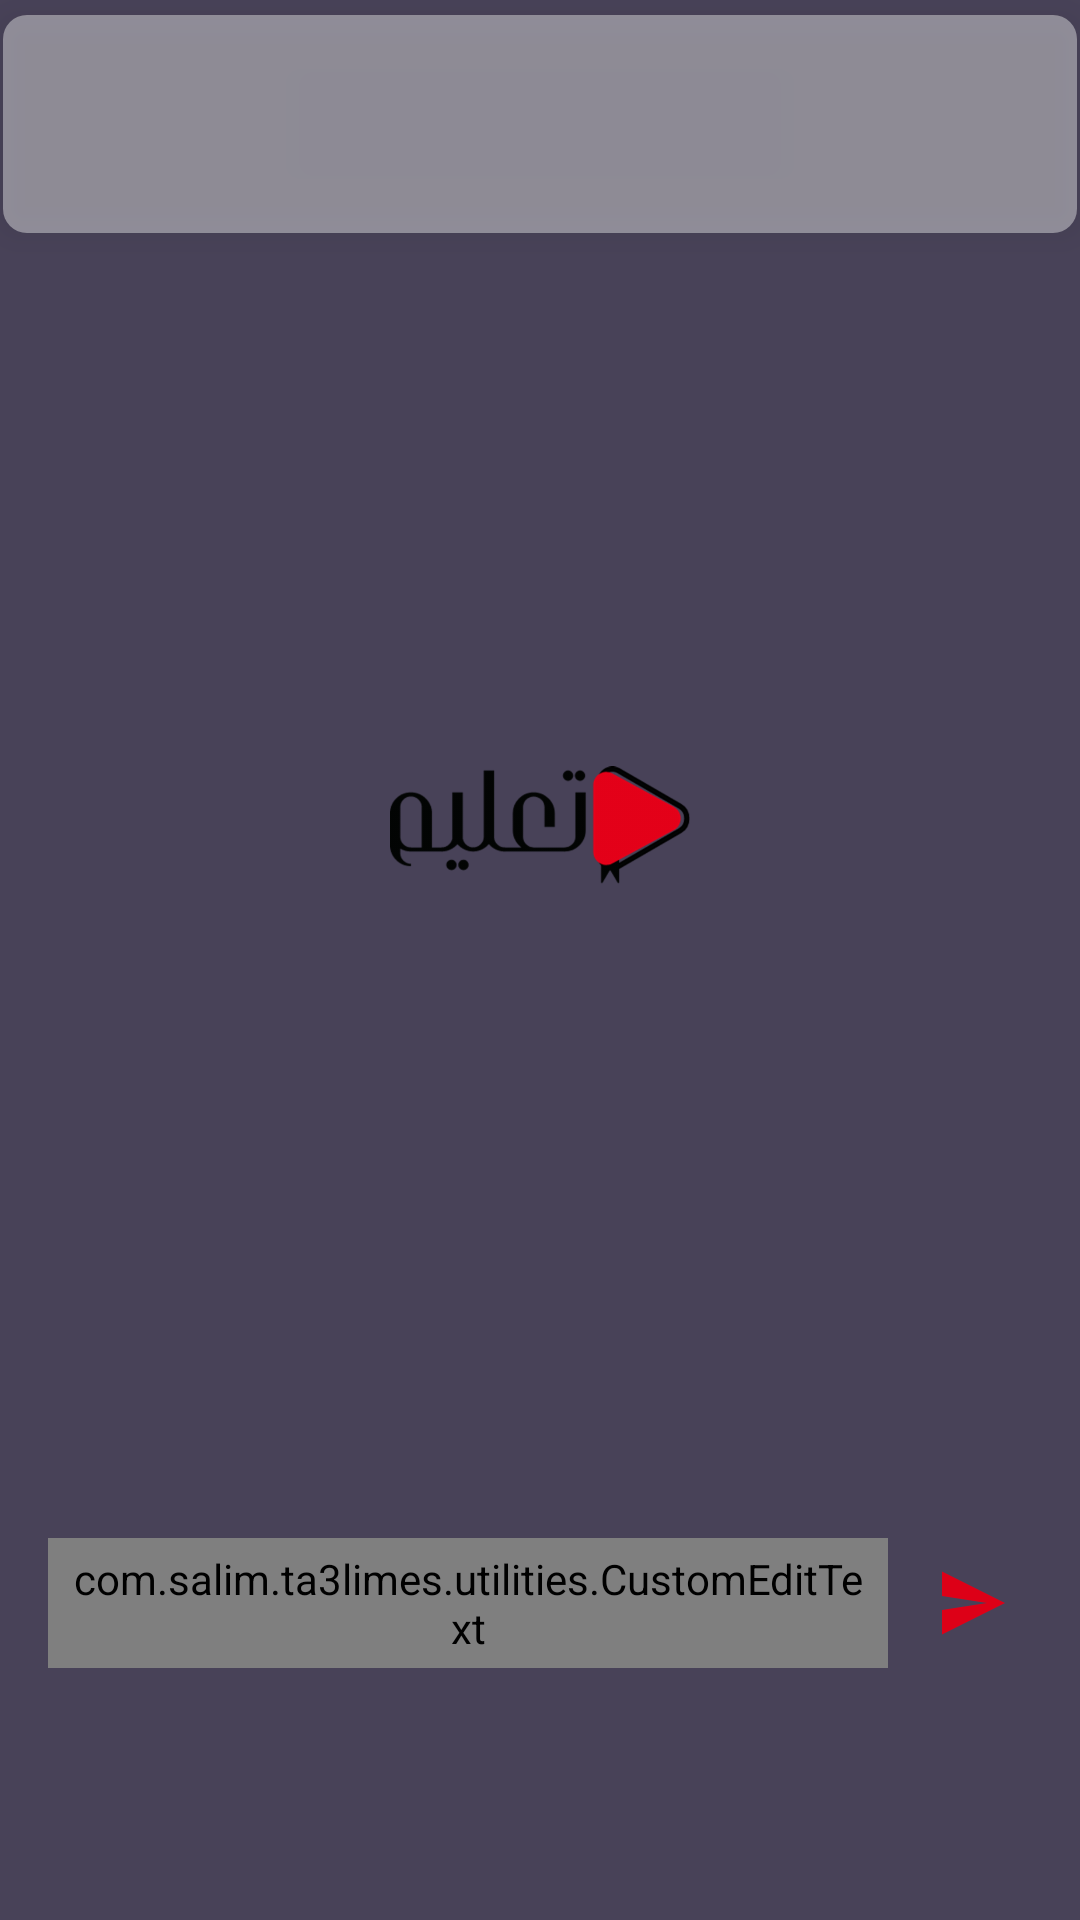

Reconstruct the res/layout file that produces this screen, plus the resources it refers to.
<!-- AndroidManifest.xml: application theme AppTheme -->
<!-- res/layout/activity_video_chat.xml -->
<?xml version="1.0" encoding="utf-8"?>
<RelativeLayout xmlns:android="http://schemas.android.com/apk/res/android"
    xmlns:app="http://schemas.android.com/apk/res-auto"
    xmlns:tools="http://schemas.android.com/tools"
    android:id="@+id/activity_video_chat_view"
    android:layout_width="match_parent"
    android:layout_height="match_parent"
    tools:context=".Activities.VideoChatActivity">

    <RelativeLayout
        android:layout_width="match_parent"
        android:layout_height="wrap_content"
        android:layout_alignParentTop="true"
        android:layout_centerHorizontal="true"
        android:layout_marginTop="5dp"
        android:layout_marginStart="1dp"
        android:layout_marginEnd="1dp"
        android:background="@drawable/grey_background"
        android:elevation="6dp">

        <TextView
            android:id="@+id/student_id"
            android:layout_width="match_parent"
            android:layout_height="wrap_content"
            android:layout_alignParentTop="true"
            android:layout_marginTop="8dp"
            android:layout_marginStart="16dp"
            android:layout_marginEnd="16dp"
            android:gravity="center"
            android:textAppearance="@style/TextAppearance.AppCompat.Medium"
            android:textColor="@color/white"/>

        <TextView
            android:id="@+id/student_name"
            android:layout_width="match_parent"
            android:layout_height="wrap_content"
            android:layout_centerHorizontal="true"
            android:layout_below="@id/student_id"
            android:layout_marginStart="16dp"
            android:layout_marginEnd="16dp"
            android:layout_marginTop="8dp"
            android:gravity="center"
            android:layout_marginBottom="8dp"
            android:textAppearance="@style/TextAppearance.AppCompat.Medium"
            android:textColor="@color/white" />
    </RelativeLayout>

    <RelativeLayout
        android:id="@+id/remote_video_view_container"
        android:layout_width="match_parent"
        android:layout_height="match_parent"
        android:layout_centerInParent="true"
        android:background="@color/remoteBackground">
        <RelativeLayout
            android:layout_width="match_parent"
            android:layout_height="match_parent"
            android:layout_alignParentTop="true"
            android:layout_centerHorizontal="true"
            android:layout_above="@id/icon_padding">
            <ImageView
                android:layout_width="@dimen/remote_back_icon_size"
                android:layout_height="@dimen/remote_back_icon_size"
                android:layout_centerInParent="true"
                android:src="@drawable/logo"/>
        </RelativeLayout>
        <RelativeLayout
            android:id="@+id/icon_padding"
            android:layout_width="match_parent"
            android:layout_height="@dimen/remote_back_icon_margin_bottom"
            android:layout_alignParentBottom="true"
            android:layout_centerHorizontal="true"/>
    </RelativeLayout>

    <FrameLayout
        android:id="@+id/local_video_view_container"
        android:layout_width="@dimen/local_preview_width"
        android:layout_height="@dimen/local_preview_height"
        android:layout_alignParentEnd="true"
        android:layout_alignParentTop="true"
        android:layout_marginEnd="@dimen/local_preview_margin_right"
        android:layout_marginTop="@dimen/local_preview_margin_top"
        android:background="@color/localBackground"
        android:onClick="onLocalContainerClick"
        android:visibility="gone">

        <ImageView
            android:layout_width="@dimen/local_back_icon_size"
            android:layout_height="@dimen/local_back_icon_size"
            android:layout_gravity="center"
            android:scaleType="fitXY"
            android:src="@drawable/icon" />
    </FrameLayout>

    <RelativeLayout
        android:id="@+id/control_panel"
        android:layout_width="match_parent"
        android:layout_height="wrap_content"
        android:layout_alignParentBottom="true"
        android:layout_centerHorizontal="true"
        android:layout_marginBottom="@dimen/log_back_corner_radius">

        <ImageView
            android:id="@+id/btn_call"
            android:layout_width="@dimen/call_button_size"
            android:layout_height="@dimen/call_button_size"
            android:layout_centerInParent="true"
            android:onClick="onCallClicked"
            android:src="@drawable/btn_endcall"
            android:scaleType="centerCrop"/>

        <ImageView
            android:id="@+id/btn_mute"
            android:layout_width="@dimen/other_button_size"
            android:layout_height="@dimen/other_button_size"
            android:layout_centerVertical="true"
            android:layout_marginEnd="@dimen/control_bottom_horizontal_margin"
            android:layout_toStartOf="@id/btn_call"
            android:onClick="onLocalAudioMuteClicked"
            android:scaleType="centerCrop"
            android:src="@drawable/btn_unmute" />
    </RelativeLayout>

    <RelativeLayout
        android:id="@+id/live_comment_layout"
        android:layout_width="match_parent"
        android:layout_height="wrap_content"
        android:layout_above="@id/control_panel"
        android:layout_centerHorizontal="true"
        android:padding="8dp">

        <ImageView
            android:id="@+id/send_imageView"
            android:layout_width="wrap_content"
            android:layout_height="wrap_content"
            android:layout_centerVertical="true"
            android:layout_marginStart="16dp"
            android:layout_marginEnd="16dp"
            android:onClick="SendComment"
            android:layout_alignParentEnd="true"
            android:src="@drawable/ic_send" />

        <com.salim.ta3limes.utilities.CustomEditText
            android:id="@+id/comment_EditText"
            android:layout_width="match_parent"
            android:layout_height="wrap_content"
            android:layout_alignParentStart="true"
            android:layout_centerVertical="true"
            android:layout_marginStart="8dp"
            android:layout_toStartOf="@id/send_imageView"
            android:background="@drawable/grey_background"
            android:hint="اكتب تعليقك "
            android:inputType="text"
            android:paddingTop="4dp"
            android:paddingBottom="4dp"
            android:paddingEnd="8dp"
            android:paddingStart="8dp"
            android:textColor="@color/textColor"
            android:textColorHint="@color/white" />

    </RelativeLayout>

    <androidx.recyclerview.widget.RecyclerView
        android:id="@+id/comments_recycler_view"
        android:layout_width="match_parent"
        android:layout_height="250dp"
        android:layout_centerHorizontal="true"
        android:layout_above="@+id/live_comment_layout"
        android:layout_marginLeft="@dimen/activity_horizontal_margin"
        android:layout_marginRight="@dimen/activity_horizontal_margin"
        android:layout_marginBottom="@dimen/activity_vertical_margin"
        tools:listitem="@layout/live_comment_row"/>

    <com.tuyenmonkey.mkloader.MKLoader
        android:id="@+id/loading"
        android:layout_width="wrap_content"
        android:layout_height="wrap_content"
        android:layout_above="@id/control_panel"
        android:layout_centerHorizontal="true"
        android:visibility="gone"
        app:mk_color="@color/colorPrimaryDark"
        app:mk_type="Whirlpool"/>

</RelativeLayout>
<!-- res/layout/live_comment_row.xml (included above) -->
<?xml version="1.0" encoding="utf-8"?>
<RelativeLayout xmlns:android="http://schemas.android.com/apk/res/android"
    xmlns:app="http://schemas.android.com/apk/res-auto"
    android:layout_width="match_parent"
    android:layout_height="wrap_content"
    android:layout_margin="4dp"
    android:background="@android:color/transparent"
    app:cardCornerRadius="8dp">

    <androidx.cardview.widget.CardView
        android:layout_width="match_parent"
        android:layout_height="wrap_content"
        android:layout_margin="4dp"
        app:cardCornerRadius="8dp"
        android:layout_alignParentTop="true"
        android:layout_centerHorizontal="true"
        android:backgroundTint="@android:color/transparent">

        <RelativeLayout
            android:layout_width="match_parent"
            android:layout_height="wrap_content"
            android:background="@android:color/transparent">

        <de.hdodenhof.circleimageview.CircleImageView
            android:id="@+id/img_profile"
            android:layout_width="40dp"
            android:layout_height="40dp"
            android:layout_alignParentEnd="true"
            android:layout_centerVertical="true"
            android:layout_marginTop="8dp"
            android:layout_marginEnd="16dp"
            android:scaleType="centerCrop"
            app:civ_border_color="@color/colorPrimaryDark"
            app:civ_border_width="3dp" />

        <com.salim.ta3limes.utilities.CustomTextView
            android:id="@+id/name_textView"
            android:layout_width="wrap_content"
            android:layout_height="wrap_content"
            android:layout_alignParentTop="true"
            android:layout_marginTop="8dp"
            android:layout_marginEnd="16dp"
            android:layout_toStartOf="@id/img_profile"
            android:background="@android:color/transparent"
            android:enabled="false"
            android:text="salim"
            android:textAppearance="@style/TextAppearance.AppCompat.Small"
            android:textColor="@color/white" />

        <com.salim.ta3limes.utilities.CustomTextView
            android:id="@+id/comment_textView"
            android:layout_width="match_parent"
            android:layout_height="wrap_content"
            android:layout_below="@id/name_textView"
            android:layout_centerHorizontal="true"
            android:layout_marginStart="16dp"
            android:layout_marginEnd="16dp"
            android:layout_marginBottom="8dp"
            android:layout_toStartOf="@id/img_profile"
            android:background="@android:color/transparent"
            android:enabled="false"
            android:text="khcfksdanfkeifvindevi"
            android:textAppearance="@style/TextAppearance.AppCompat.Small"
            android:textColor="@color/whiteGrey" />

        </RelativeLayout>
    </androidx.cardview.widget.CardView>

</RelativeLayout>
<!-- resources referenced by this layout -->
<resources>
  <color name="colorPrimaryDark">#DD0017</color>
  <color name="localBackground">#827b92</color>
  <color name="remoteBackground">#484258</color>
  <color name="textColor">#292929</color>
  <color name="white">#FFFFFF</color>
  <color name="whiteGrey">#F7F7F7</color>
  <dimen name="activity_horizontal_margin">16dp</dimen>
  <dimen name="activity_vertical_margin">16dp</dimen>
  <dimen name="call_button_size">60dp</dimen>
  <dimen name="control_bottom_horizontal_margin">30dp</dimen>
  <dimen name="local_back_icon_size">50dp</dimen>
  <dimen name="local_preview_height">117dp</dimen>
  <dimen name="local_preview_margin_right">24dp</dimen>
  <dimen name="local_preview_margin_top">28dp</dimen>
  <dimen name="local_preview_width">88dp</dimen>
  <dimen name="log_back_corner_radius">16dp</dimen>
  <dimen name="other_button_size">54dp</dimen>
  <dimen name="remote_back_icon_margin_bottom">90dp</dimen>
  <dimen name="remote_back_icon_size">100dp</dimen>
  <!-- drawable grey_background (drawable) -->
  <?xml version="1.0" encoding="utf-8"?>
  <shape xmlns:android="http://schemas.android.com/apk/res/android"
      android:shape="rectangle">
  
      <corners
          android:radius="8dp"/>
  
      <solid
          android:color="@color/bgGrey"/>
  
  </shape>
  <!-- drawable ic_send (drawable) -->
  <vector android:height="28dp" android:tint="#DD0017"
      android:viewportHeight="24.0" android:viewportWidth="24.0"
      android:width="24dp" xmlns:android="http://schemas.android.com/apk/res/android">
      <path android:fillColor="#FF000000" android:pathData="M2.01,21L23,12 2.01,3 2,10l15,2 -15,2z"/>
  </vector>
  <!-- drawable icon: png bitmap (drawable, 632 bytes) -->
  <!-- drawable logo: png bitmap (drawable, 4153 bytes) -->
  <style name="AppTheme" parent="Theme.AppCompat.Light.NoActionBar">
          
          <item name="colorPrimary">@color/colorPrimary</item>
          <item name="colorPrimaryDark">@color/colorPrimaryDark</item>
          <item name="colorAccent">@color/colorAccent</item>
      </style>
  <color name="bgGrey">#75E6E6E6</color>
  <color name="colorPrimary">#E50019</color>
  <color name="colorAccent">#E50019</color>
</resources>
